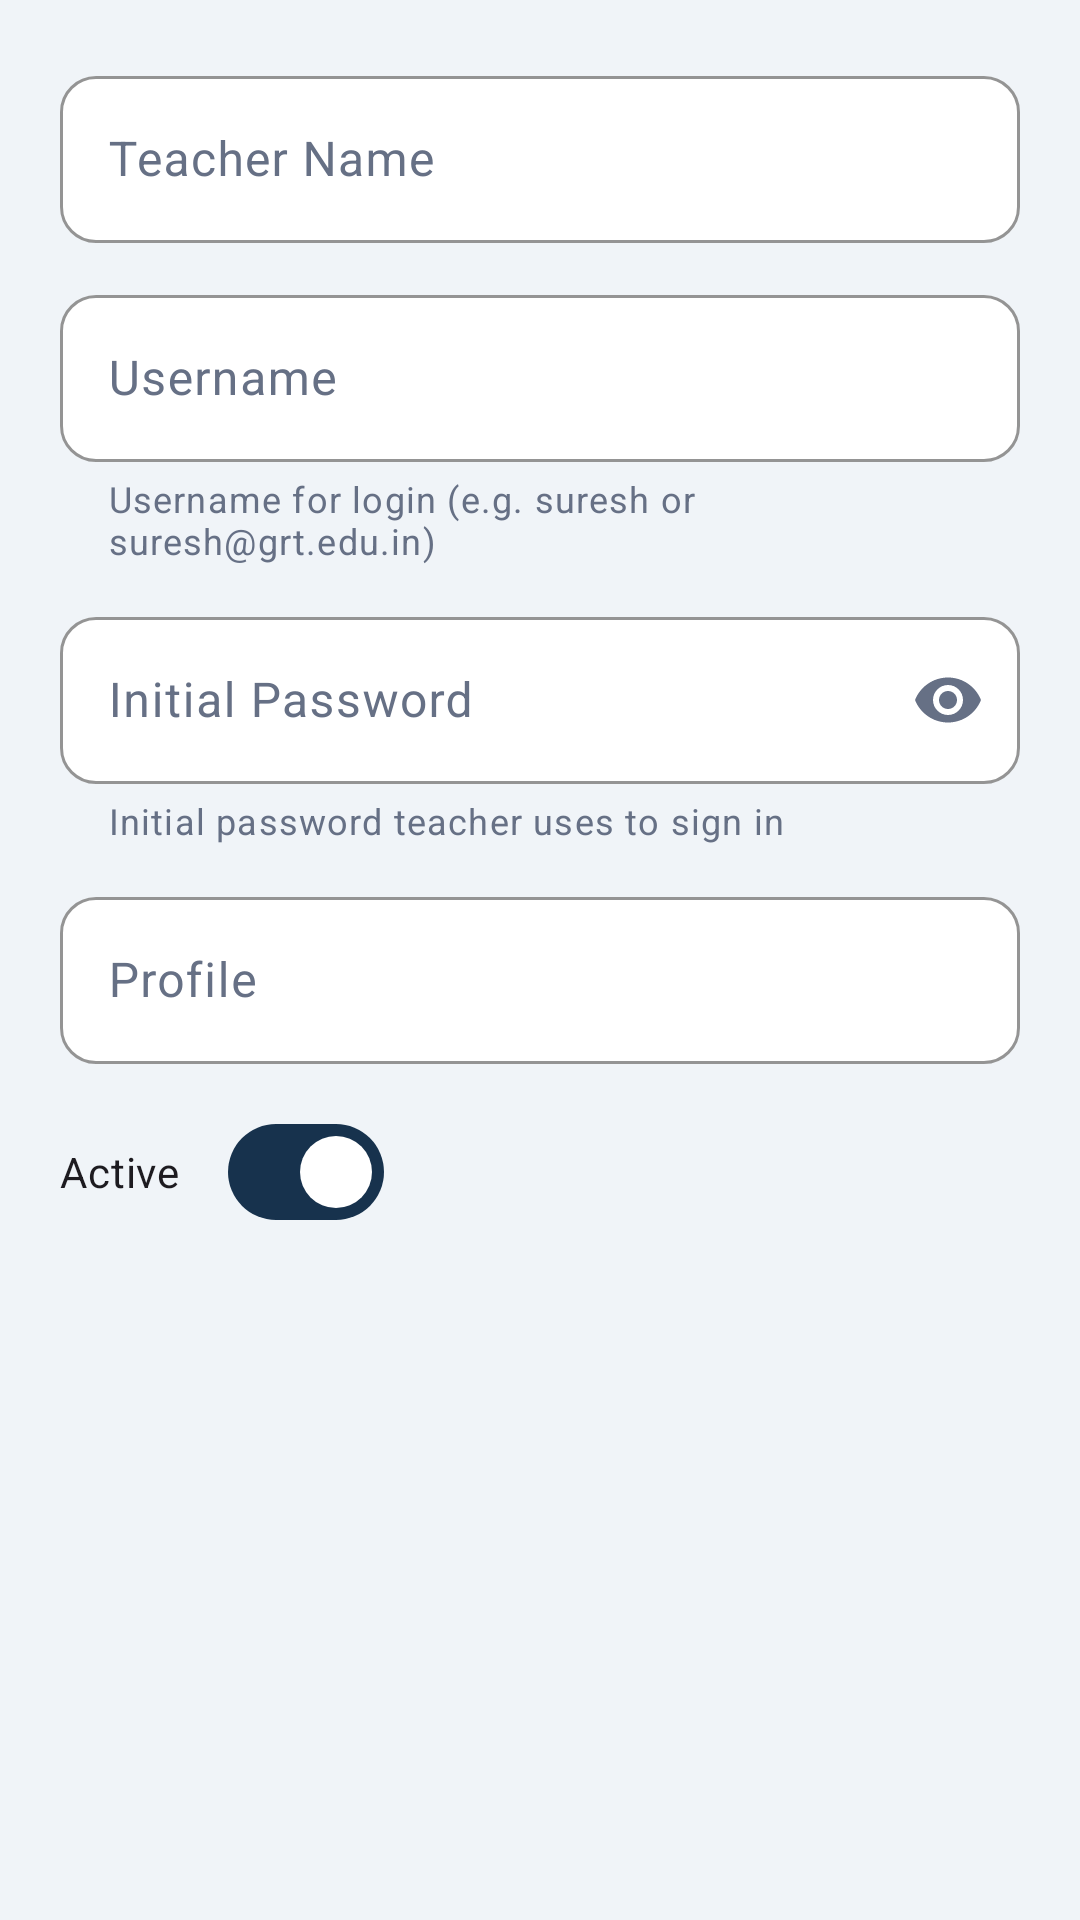

Layout XML and referenced resources for this Android screen:
<!-- AndroidManifest.xml: application theme Theme.ExamHallAllocation -->
<!-- res/layout/dialog_teacher.xml -->
<?xml version="1.0" encoding="utf-8"?>
<LinearLayout xmlns:android="http://schemas.android.com/apk/res/android"
    xmlns:app="http://schemas.android.com/apk/res-auto"
    android:layout_width="match_parent"
    android:layout_height="wrap_content"
    android:orientation="vertical"
    android:padding="@dimen/space_20">

    <com.google.android.material.textfield.TextInputLayout
        style="@style/Widget.ExamHallAllocation.TextInput"
        android:layout_width="match_parent"
        android:layout_height="wrap_content"
        android:hint="@string/hint_teacher_name">

        <com.google.android.material.textfield.TextInputEditText
            android:id="@+id/etName"
            android:layout_width="match_parent"
            android:layout_height="wrap_content"
            android:inputType="textPersonName"
            android:maxLines="1" />
    </com.google.android.material.textfield.TextInputLayout>

    <com.google.android.material.textfield.TextInputLayout
        android:id="@+id/tilUsername"
        style="@style/Widget.ExamHallAllocation.TextInput"
        android:layout_width="match_parent"
        android:layout_height="wrap_content"
        android:layout_marginTop="@dimen/space_12"
        android:hint="@string/hint_teacher_username"
        app:helperText="Username for login (e.g. suresh or suresh@grt.edu.in)"
        app:helperTextEnabled="true">

        <com.google.android.material.textfield.TextInputEditText
            android:id="@+id/etUsername"
            android:layout_width="match_parent"
            android:layout_height="wrap_content"
            android:inputType="text"
            android:maxLines="1" />
    </com.google.android.material.textfield.TextInputLayout>

    <com.google.android.material.textfield.TextInputLayout
        android:id="@+id/tilPassword"
        style="@style/Widget.ExamHallAllocation.TextInput"
        android:layout_width="match_parent"
        android:layout_height="wrap_content"
        android:layout_marginTop="@dimen/space_12"
        android:hint="@string/hint_teacher_password"
        app:endIconMode="password_toggle"
        app:helperText="Initial password teacher uses to sign in"
        app:helperTextEnabled="true">

        <com.google.android.material.textfield.TextInputEditText
            android:id="@+id/etPassword"
            android:layout_width="match_parent"
            android:layout_height="wrap_content"
            android:inputType="textPassword"
            android:maxLines="1" />
    </com.google.android.material.textfield.TextInputLayout>

    <com.google.android.material.textfield.TextInputLayout
        style="@style/Widget.ExamHallAllocation.TextInput"
        android:layout_width="match_parent"
        android:layout_height="wrap_content"
        android:layout_marginTop="@dimen/space_12"
        android:hint="@string/nav_profile">

        <com.google.android.material.textfield.TextInputEditText
            android:id="@+id/etRole"
            android:layout_width="match_parent"
            android:layout_height="wrap_content"
            android:inputType="text"
            android:focusable="false"
            android:maxLines="1" />
    </com.google.android.material.textfield.TextInputLayout>

    <com.google.android.material.materialswitch.MaterialSwitch
        android:id="@+id/switchActive"
        android:layout_width="wrap_content"
        android:layout_height="wrap_content"
        android:layout_marginTop="@dimen/space_12"
        android:checked="true"
        android:text="@string/teacher_active" />
</LinearLayout>
<!-- resources referenced by this layout -->
<resources>
  <dimen name="space_12">12dp</dimen>
  <dimen name="space_20">20dp</dimen>
  <string name="hint_teacher_name">Teacher Name</string>
  <string name="hint_teacher_password">Initial Password</string>
  <string name="hint_teacher_username">Username</string>
  <string name="nav_profile">Profile</string>
  <string name="teacher_active">Active</string>
  <style name="Widget.ExamHallAllocation.TextInput" parent="Widget.Material3.TextInputLayout.OutlinedBox">
          <item name="boxBackgroundColor">@color/card_surface</item>
          <item name="boxStrokeColor">@color/chip_stroke_blue</item>
          <item name="boxCornerRadiusTopStart">@dimen/input_radius</item>
          <item name="boxCornerRadiusTopEnd">@dimen/input_radius</item>
          <item name="boxCornerRadiusBottomStart">@dimen/input_radius</item>
          <item name="boxCornerRadiusBottomEnd">@dimen/input_radius</item>
          <item name="android:textColorHint">@color/text_secondary</item>
          <item name="boxStrokeWidth">1dp</item>
          <item name="boxStrokeWidthFocused">2dp</item>
      </style>
  <style name="Theme.ExamHallAllocation" parent="Base.Theme.ExamHallAllocation" />
  <color name="card_surface">#FFFFFF</color>
  <color name="chip_stroke_blue">#B7CEE4</color>
  <dimen name="input_radius">12dp</dimen>
  <color name="text_secondary">#667085</color>
  <color name="navy_primary">#17324D</color>
  <color name="white">#FFFFFFFF</color>
  <color name="blue_tint_bg">#EBF2FE</color>
  <color name="blue_secondary">#2E5D7B</color>
  <color name="status_green_bg">#E6F4EA</color>
  <color name="status_green_text">#2E7D5B</color>
  <color name="grt_orange">#F7941D</color>
  <color name="grt_orange_light">#FDEBD6</color>
  <color name="grt_orange_dark">#D97B06</color>
  <color name="status_red_text">#C0393D</color>
  <color name="status_red_bg">#FDF2F2</color>
  <color name="text_primary">#1F2933</color>
  <color name="field_bg">#F6F8FA</color>
  <color name="stroke_light">#DDE4EB</color>
  <color name="screen_bg">#F0F4F8</color>
  <color name="navy_deep">#0F2438</color>
  <style name="Theme.ExamHallAllocation.Dialog" parent="ThemeOverlay.Material3.MaterialAlertDialog">
          <item name="shapeAppearanceOverlay">@style/ShapeDialog.ExamHallAllocation</item>
      </style>
  <style name="ShapeDialog.ExamHallAllocation" parent="">
          <item name="cornerFamily">rounded</item>
          <item name="cornerSize">@dimen/dialog_radius</item>
      </style>
  <dimen name="dialog_radius">18dp</dimen>
</resources>
